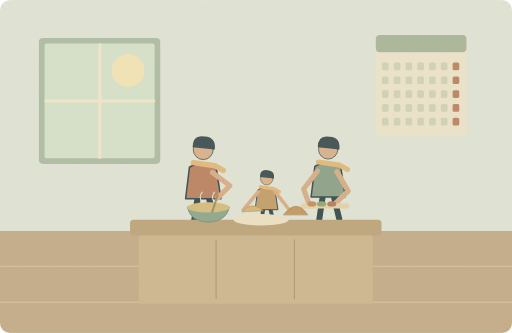
t = 0.00 s
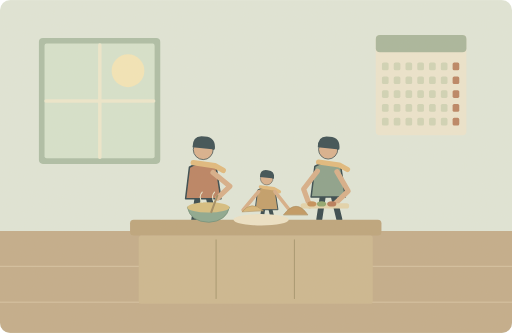
t = 1.25 s
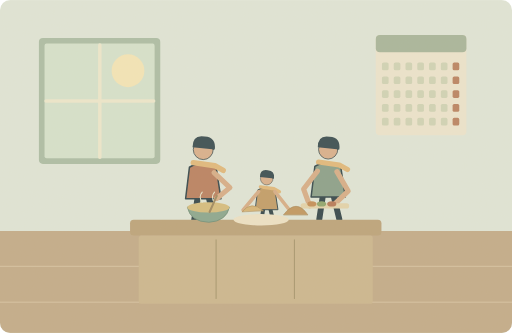
t = 3.75 s
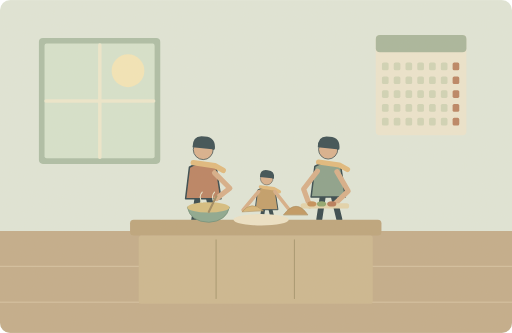
t = 5.00 s
t = 6.25 s: frame unchanged from t = 3.75 s, image omitted
t = 8.75 s: frame unchanged from t = 1.25 s, image omitted

The animated SVG that drew these frames (rendered in a browser with its animation timeline set to each time). Animation: 1 SMIL element (animateTransform=1); one cycle of 10.00 s, repeats indefinitely.

<svg xmlns="http://www.w3.org/2000/svg" width="1000" height="650" viewBox="0 0 1000 650" role="img" aria-labelledby="title desc"><title id="title">单词小故事</title><desc id="desc">We usually cook a big lunch together on Sunday.</desc><metadata>{"wordId": "sunday", "dailyExample": "We usually cook a big lunch together on Sunday.", "source": "https://github.com/go1app/word-atlas/blob/main/public/atlas/entries/0.json", "attribution": "Word Atlas contributors — CC BY 4.0", "license": "https://creativecommons.org/licenses/by/4.0/", "changes": "New original vector animation interpreting the daily example.", "durationSeconds": 10}</metadata><defs><clipPath id="frame"><rect width="1000" height="650" rx="20"/></clipPath><filter id="paper"><feTurbulence type="fractalNoise" baseFrequency=".74" numOctaves="3" stitchTiles="stitch"/><feColorMatrix type="saturate" values="0"/><feComponentTransfer><feFuncA type="linear" slope=".065"/></feComponentTransfer><feBlend in="SourceGraphic" mode="soft-light"/></filter><filter id="glow" x="-100%" y="-100%" width="300%" height="300%"><feGaussianBlur stdDeviation="8"/></filter></defs><g clip-path="url(#frame)"><rect x="0" y="0" width="1000" height="650" rx="0" fill="#e0e7da" /><rect x="0" y="451" width="1000" height="199" rx="0" fill="#c2ab89" /><path d="M0 520H1000M0 590H1000" fill="none" stroke="#decaac" stroke-width="1.5" stroke-linecap="round" stroke-linejoin="round" /><rect x="76" y="74" width="237" height="246" rx="8" fill="#aabda6" /><rect x="87" y="85" width="215" height="224" rx="4" fill="#d5e3ce" /><circle cx="250" cy="138" r="32" fill="#f5e7b8" /><path d="M195 88V307M90 197H300" fill="none" stroke="#eee9cf" stroke-width="7" stroke-linecap="round" stroke-linejoin="round" /><rect x="734" y="68" width="177" height="196" rx="8" fill="#ede6d0" /><rect x="734" y="68" width="177" height="34" rx="8" fill="#a6b59b" /><rect x="746" y="122" width="13" height="15" rx="3" fill="#d0d4b7" /><rect x="769" y="122" width="13" height="15" rx="3" fill="#d0d4b7" /><rect x="792" y="122" width="13" height="15" rx="3" fill="#d0d4b7" /><rect x="815" y="122" width="13" height="15" rx="3" fill="#d0d4b7" /><rect x="838" y="122" width="13" height="15" rx="3" fill="#d0d4b7" /><rect x="861" y="122" width="13" height="15" rx="3" fill="#d0d4b7" /><rect x="884" y="122" width="13" height="15" rx="3" fill="#b88160" /><rect x="746" y="149" width="13" height="15" rx="3" fill="#d0d4b7" /><rect x="769" y="149" width="13" height="15" rx="3" fill="#d0d4b7" /><rect x="792" y="149" width="13" height="15" rx="3" fill="#d0d4b7" /><rect x="815" y="149" width="13" height="15" rx="3" fill="#d0d4b7" /><rect x="838" y="149" width="13" height="15" rx="3" fill="#d0d4b7" /><rect x="861" y="149" width="13" height="15" rx="3" fill="#d0d4b7" /><rect x="884" y="149" width="13" height="15" rx="3" fill="#b88160" /><rect x="746" y="176" width="13" height="15" rx="3" fill="#d0d4b7" /><rect x="769" y="176" width="13" height="15" rx="3" fill="#d0d4b7" /><rect x="792" y="176" width="13" height="15" rx="3" fill="#d0d4b7" /><rect x="815" y="176" width="13" height="15" rx="3" fill="#d0d4b7" /><rect x="838" y="176" width="13" height="15" rx="3" fill="#d0d4b7" /><rect x="861" y="176" width="13" height="15" rx="3" fill="#d0d4b7" /><rect x="884" y="176" width="13" height="15" rx="3" fill="#b88160" /><rect x="746" y="203" width="13" height="15" rx="3" fill="#d0d4b7" /><rect x="769" y="203" width="13" height="15" rx="3" fill="#d0d4b7" /><rect x="792" y="203" width="13" height="15" rx="3" fill="#d0d4b7" /><rect x="815" y="203" width="13" height="15" rx="3" fill="#d0d4b7" /><rect x="838" y="203" width="13" height="15" rx="3" fill="#d0d4b7" /><rect x="861" y="203" width="13" height="15" rx="3" fill="#d0d4b7" /><rect x="884" y="203" width="13" height="15" rx="3" fill="#b88160" /><rect x="746" y="230" width="13" height="15" rx="3" fill="#d0d4b7" /><rect x="769" y="230" width="13" height="15" rx="3" fill="#d0d4b7" /><rect x="792" y="230" width="13" height="15" rx="3" fill="#d0d4b7" /><rect x="815" y="230" width="13" height="15" rx="3" fill="#d0d4b7" /><rect x="838" y="230" width="13" height="15" rx="3" fill="#d0d4b7" /><rect x="861" y="230" width="13" height="15" rx="3" fill="#d0d4b7" /><rect x="884" y="230" width="13" height="15" rx="3" fill="#b88160" /><g transform="translate(397 340) scale(1.5)" stroke="#2c4148" stroke-linecap="round" stroke-linejoin="round"><path d="M-7 29L-12 62M7 29L15 62" fill="none" stroke="#2c4148" stroke-width="8" stroke-linecap="round" stroke-linejoin="round" /><path d="M-18 -9Q0 -20 17 -8L23 32H-23Z" fill="#b87e5f" stroke="#2c4148" stroke-width="2" stroke-linecap="round" stroke-linejoin="round" /><circle cx="0" cy="-32" r="13" fill="#d9af8c" /><path d="M-14 -35Q-14 -52 2 -49Q17 -48 15 -32Z" fill="#32474e" stroke="none" stroke-width="2" stroke-linecap="round" stroke-linejoin="round" /><path d="M-13 -15L15 -11 26 -5" fill="none" stroke="#e1b97b" stroke-width="7" stroke-linecap="round" stroke-linejoin="round" /></g><g transform="translate(641 338) scale(1.45)" stroke="#2c4148" stroke-linecap="round" stroke-linejoin="round"><path d="M-7 29L-12 62M7 29L15 62" fill="none" stroke="#2c4148" stroke-width="8" stroke-linecap="round" stroke-linejoin="round" /><path d="M-18 -9Q0 -20 17 -8L23 32H-23Z" fill="#879f8a" stroke="#2c4148" stroke-width="2" stroke-linecap="round" stroke-linejoin="round" /><circle cx="0" cy="-32" r="13" fill="#d9af8c" /><path d="M-14 -35Q-14 -52 2 -49Q17 -48 15 -32Z" fill="#32474e" stroke="none" stroke-width="2" stroke-linecap="round" stroke-linejoin="round" /><path d="M-13 -15L15 -11 26 -5" fill="none" stroke="#e1b97b" stroke-width="7" stroke-linecap="round" stroke-linejoin="round" /></g><g transform="translate(521 379) scale(0.95)" stroke="#2c4148" stroke-linecap="round" stroke-linejoin="round"><path d="M-7 29L-12 62M7 29L15 62" fill="none" stroke="#2c4148" stroke-width="8" stroke-linecap="round" stroke-linejoin="round" /><path d="M-18 -9Q0 -20 17 -8L23 32H-23Z" fill="#c09b66" stroke="#2c4148" stroke-width="2" stroke-linecap="round" stroke-linejoin="round" /><circle cx="0" cy="-32" r="13" fill="#d9af8c" /><path d="M-14 -35Q-14 -52 2 -49Q17 -48 15 -32Z" fill="#32474e" stroke="none" stroke-width="2" stroke-linecap="round" stroke-linejoin="round" /><path d="M-13 -15L15 -11 26 -5" fill="none" stroke="#e1b97b" stroke-width="7" stroke-linecap="round" stroke-linejoin="round" /></g><rect x="254" y="429" width="491" height="31" rx="7" fill="#bba27a" /><rect x="271" y="460" width="457" height="133" rx="5" fill="#cbb68e" /><path d="M422 468V583M575 468V583" fill="none" stroke="#a3936b" stroke-width="2" stroke-linecap="round" stroke-linejoin="round" /><path d="M366 405Q372 433 408 434Q442 432 448 405Z" fill="#88a68f" stroke="#678771" stroke-width="1.4" stroke-linecap="round" stroke-linejoin="round" /><ellipse cx="407" cy="405" rx="41" ry="10" fill="#d6bd7d" /><path d="M395 395q-8 -11 0 -20M419 395q-8 -11 0 -20" fill="none" stroke="#e8ead0" stroke-width="2" stroke-linecap="round" stroke-linejoin="round" /><g><animateTransform attributeName="transform" type="rotate" values="-4 413 366;4 413 366;-4 413 366" keyTimes="0;.5;1" dur="10s" repeatCount="indefinite"/><path d="M417 337L449 365 424 387" fill="none" stroke="#d7ad87" stroke-width="10" stroke-linecap="round" stroke-linejoin="round" /><path d="M424 382L411 414" fill="none" stroke="#9d875e" stroke-width="4" stroke-linecap="round" stroke-linejoin="round" /></g><path d="M620 334L593 369 605 402M658 335L680 373 654 398" fill="none" stroke="#d7ad87" stroke-width="10" stroke-linecap="round" stroke-linejoin="round" /><path d="M592 402H677" fill="none" stroke="#e3d4ac" stroke-width="10" stroke-linecap="round" stroke-linejoin="round" /><ellipse cx="609" cy="398" rx="9" ry="5" fill="#c38c55" /><ellipse cx="628" cy="398" rx="9" ry="5" fill="#8da56c" /><ellipse cx="648" cy="398" rx="9" ry="5" fill="#b67756" /><path d="M505 374L475 410M537 374L563 407" fill="none" stroke="#d7ad87" stroke-width="7" stroke-linecap="round" stroke-linejoin="round" /><path d="M473 413Q491 391 514 411Z" fill="#d7b576" stroke="#ac8b55" stroke-width="1.2" stroke-linecap="round" stroke-linejoin="round" /><ellipse cx="510" cy="429" rx="54" ry="11" fill="#eee4c7" /><path d="M554 419Q579 386 601 419Z" fill="#bf965e" stroke="#a48151" stroke-width="1.2" stroke-linecap="round" stroke-linejoin="round" /><rect width="1000" height="650" fill="#ddc8a0" opacity=".14" filter="url(#paper)" pointer-events="none"/></g></svg>
